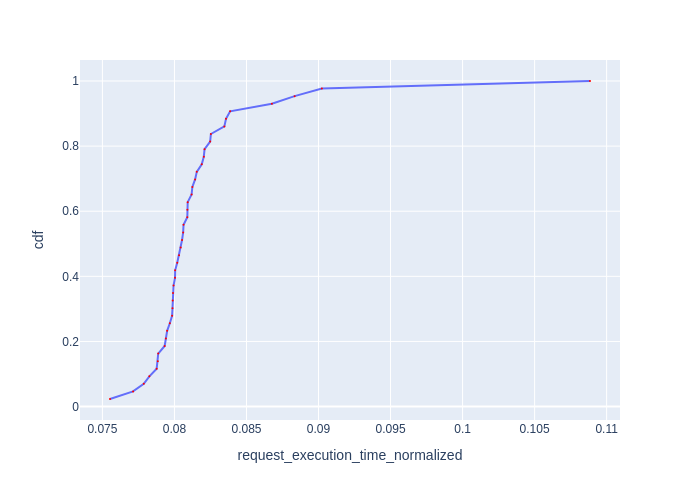

The file beside this chart, header and first rows:
Request Id, request_execution_time_normalized, cdf
0_121, 0.07553, 0.02326
0_124, 0.07713, 0.04651
0_127, 0.07787, 0.06977
0_114, 0.07826, 0.09302
0_87, 0.07877, 0.1163
0_20, 0.07885, 0.1395
0_93, 0.07887, 0.1628
0_122, 0.07932, 0.186
0_83, 0.07941, 0.2093
0_112, 0.07949, 0.2326
0_75, 0.07968, 0.2558
0_84, 0.07984, 0.2791
0_0, 0.07987, 0.3023
0_18, 0.07988, 0.3256
0_92, 0.0799, 0.3488
0_97, 0.07994, 0.3721
0_2, 0.08004, 0.3953
0_4, 0.08005, 0.4186
0_8, 0.08019, 0.4419
0_30, 0.08032, 0.4651
0_28, 0.08043, 0.4884
0_24, 0.08053, 0.5116
0_52, 0.08061, 0.5349
0_64, 0.08063, 0.5581
0_10, 0.08089, 0.5814
0_56, 0.0809, 0.6047
0_37, 0.08092, 0.6279
0_42, 0.08119, 0.6512
0_59, 0.08124, 0.6744
0_41, 0.08143, 0.6977
0_47, 0.08155, 0.7209
0_61, 0.0819, 0.7442
0_81, 0.08204, 0.7674
0_58, 0.08209, 0.7907
0_11, 0.08248, 0.814
0_116, 0.08253, 0.8372
0_100, 0.08347, 0.8605
0_36, 0.08358, 0.8837
0_45, 0.08386, 0.907
0_82, 0.08677, 0.9302
0_113, 0.08834, 0.9535
0_78, 0.09023, 0.9767
0_99, 0.1088, 1.0
